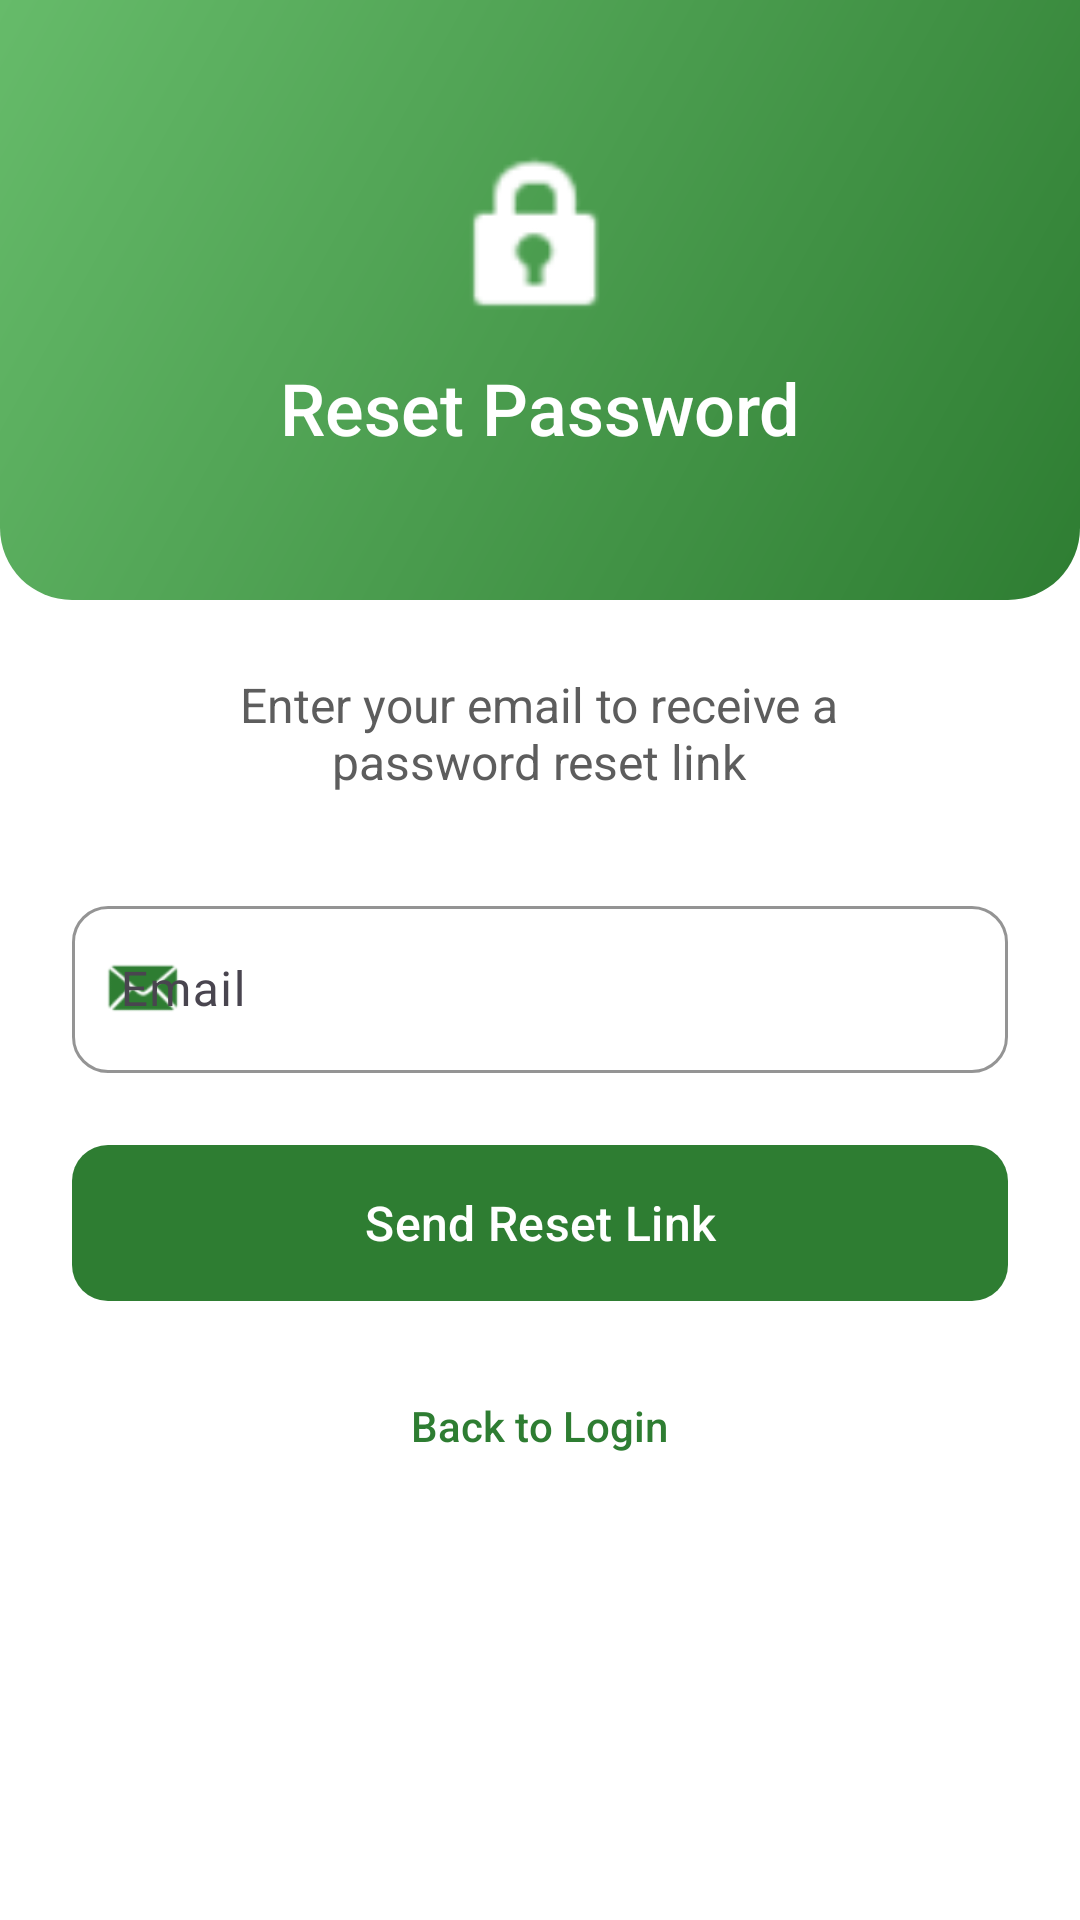

The Android layout XML behind this screen, and the referenced resources:
<!-- AndroidManifest.xml: activity theme Theme.EcoGrocer.Auth -->
<!-- res/layout/activity_forgot_password.xml -->
<?xml version="1.0" encoding="utf-8"?>
<ScrollView xmlns:android="http://schemas.android.com/apk/res/android"
    xmlns:app="http://schemas.android.com/apk/res-auto"
    android:layout_width="match_parent"
    android:layout_height="match_parent"
    android:background="@color/background_white"
    android:fillViewport="true">

    <LinearLayout
        android:layout_width="match_parent"
        android:layout_height="wrap_content"
        android:orientation="vertical"
        android:gravity="center_horizontal">

        
        <RelativeLayout
            android:layout_width="match_parent"
            android:layout_height="200dp"
            android:background="@drawable/bg_green_header">

            
            <ImageView
                android:id="@+id/btn_back"
                android:layout_width="48dp"
                android:layout_height="48dp"
                android:layout_alignParentStart="true"
                android:layout_marginStart="8dp"
                android:layout_marginTop="36dp"
                android:padding="12dp"
                android:src="@drawable/ic_back"
                app:tint="@color/white"
                android:contentDescription="Back" />

            <LinearLayout
                android:layout_width="wrap_content"
                android:layout_height="wrap_content"
                android:layout_centerInParent="true"
                android:gravity="center"
                android:orientation="vertical">

                <ImageView
                    android:layout_width="64dp"
                    android:layout_height="64dp"
                    android:src="@android:drawable/ic_lock_idle_lock"
                    app:tint="@color/white"
                    android:contentDescription="Reset Password" />

                <TextView
                    android:layout_width="wrap_content"
                    android:layout_height="wrap_content"
                    android:layout_marginTop="8dp"
                    android:text="@string/reset_password"
                    android:textColor="@color/white"
                    android:textSize="24sp"
                    android:fontFamily="sans-serif-medium" />
            </LinearLayout>
        </RelativeLayout>

        
        <LinearLayout
            android:layout_width="match_parent"
            android:layout_height="wrap_content"
            android:orientation="vertical"
            android:padding="24dp"
            android:gravity="center_horizontal">

            <TextView
                android:layout_width="wrap_content"
                android:layout_height="wrap_content"
                android:layout_marginBottom="32dp"
                android:text="@string/reset_password_subtitle"
                android:textColor="@color/text_secondary"
                android:textSize="@dimen/text_lg"
                android:textAlignment="center"
                android:gravity="center" />

            
            <com.google.android.material.textfield.TextInputLayout
                android:layout_width="match_parent"
                android:layout_height="wrap_content"
                android:layout_marginBottom="24dp"
                style="@style/EcoTextInputLayout"
                android:hint="@string/email"
                app:startIconDrawable="@android:drawable/sym_action_email"
                app:startIconTint="@color/green_primary">

                <com.google.android.material.textfield.TextInputEditText
                    android:id="@+id/et_reset_email"
                    android:layout_width="match_parent"
                    android:layout_height="wrap_content"
                    android:inputType="textEmailAddress"
                    android:textColor="@color/text_primary"
                    android:textSize="@dimen/text_lg" />
            </com.google.android.material.textfield.TextInputLayout>

            
            <Button
                android:id="@+id/btn_reset"
                android:layout_width="match_parent"
                android:layout_height="52dp"
                android:text="@string/send_reset_link"
                android:textColor="@color/white"
                android:textSize="@dimen/text_lg"
                android:textAllCaps="false"
                android:fontFamily="sans-serif-medium"
                android:background="@drawable/bg_button_green" />

            
            <ProgressBar
                android:id="@+id/progress_reset"
                android:layout_width="wrap_content"
                android:layout_height="wrap_content"
                android:layout_marginTop="16dp"
                android:visibility="gone"
                android:indeterminateTint="@color/green_primary" />

            
            <TextView
                android:layout_width="wrap_content"
                android:layout_height="wrap_content"
                android:layout_marginTop="24dp"
                android:text="@string/back_to_login"
                android:textColor="@color/green_primary"
                android:textSize="@dimen/text_md"
                android:fontFamily="sans-serif-medium"
                android:padding="8dp"
                android:onClick="onBackPressed" />
        </LinearLayout>
    </LinearLayout>
</ScrollView>
<!-- resources referenced by this layout -->
<resources>
  <color name="background_white">#FFFFFF</color>
  <color name="green_primary">#2E7D32</color>
  <color name="text_primary">#1B1B1B</color>
  <color name="text_secondary">#5D5D5D</color>
  <color name="white">#FFFFFFFF</color>
  <dimen name="text_lg">16sp</dimen>
  <dimen name="text_md">14sp</dimen>
  <!-- drawable bg_button_green (drawable) -->
  <?xml version="1.0" encoding="utf-8"?>
  <shape xmlns:android="http://schemas.android.com/apk/res/android"
      android:shape="rectangle">
      <solid android:color="@color/green_primary" />
      <corners android:radius="@dimen/button_corner" />
  </shape>
  <!-- drawable bg_green_header (drawable) -->
  <?xml version="1.0" encoding="utf-8"?>
  <shape xmlns:android="http://schemas.android.com/apk/res/android"
      android:shape="rectangle">
      <gradient
          android:startColor="@color/green_primary"
          android:endColor="@color/green_accent"
          android:angle="135" />
      <corners
          android:bottomLeftRadius="24dp"
          android:bottomRightRadius="24dp" />
  </shape>
  <string name="back_to_login">Back to Login</string>
  <string name="email">Email</string>
  <string name="reset_password">Reset Password</string>
  <string name="reset_password_subtitle">Enter your email to receive a\npassword reset link</string>
  <string name="send_reset_link">Send Reset Link</string>
  <style name="EcoTextInputLayout" parent="Widget.Material3.TextInputLayout.OutlinedBox">
          <item name="boxCornerRadiusTopStart">@dimen/input_corner</item>
          <item name="boxCornerRadiusTopEnd">@dimen/input_corner</item>
          <item name="boxCornerRadiusBottomStart">@dimen/input_corner</item>
          <item name="boxCornerRadiusBottomEnd">@dimen/input_corner</item>
          <item name="boxStrokeColor">@color/green_primary</item>
          <item name="hintTextColor">@color/green_primary</item>
      </style>
  <style name="Theme.EcoGrocer.Auth" parent="Theme.EcoGrocer">
          <item name="android:windowBackground">@color/background_white</item>
      </style>
  <dimen name="button_corner">12dp</dimen>
  <color name="green_accent">#66BB6A</color>
  <dimen name="input_corner">12dp</dimen>
  <style name="Theme.EcoGrocer" parent="Base.Theme.EcoGrocer" />
  <style name="Base.Theme.EcoGrocer" parent="Theme.Material3.DayNight.NoActionBar">
          <item name="colorPrimary">@color/green_primary</item>
          <item name="colorPrimaryDark">@color/green_primary_dark</item>
          <item name="colorAccent">@color/green_accent</item>
          <item name="colorOnPrimary">@color/green_on_primary</item>
          <item name="colorSecondary">@color/green_accent</item>
          <item name="colorOnSecondary">@color/white</item>
          <item name="colorSurface">@color/background_white</item>
          <item name="colorOnSurface">@color/text_primary</item>
          <item name="android:colorBackground">@color/background_primary</item>
          <item name="android:statusBarColor">@color/green_primary</item>
          <item name="android:windowBackground">@color/background_primary</item>
      </style>
  <color name="green_primary_dark">#1B5E20</color>
  <color name="green_on_primary">#FFFFFF</color>
  <color name="background_primary">#F1F8E9</color>
</resources>
